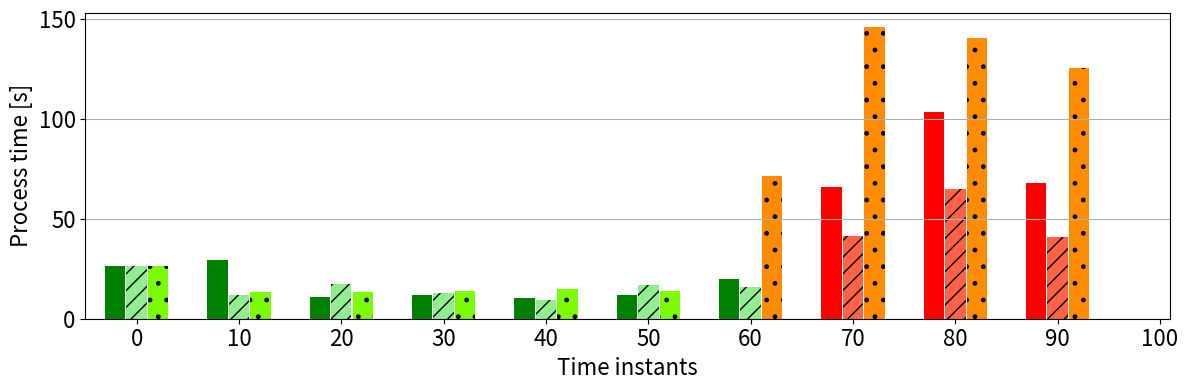

Reproduce this figure in Python.
# %%
import pandas as pd
import matplotlib.pyplot as plt
import matplotlib.patches as mpatches
import numpy as np
import os

# %%
def barplot_processTimes(N, W, process_times_subcase1, convergence_status_subcase1, process_times_subcase2, convergence_status_subcase2, process_times_subcase3, convergence_status_subcase3, save=False, show=True, directory="", filename="", barwidth=0.8, group_separation=0.3, legendLoc='center left', bbox=(1, 0.5), fontsize=16, FSaxis=16, offset=5, Subcase1='S1', Subcase2='S2', Subcase3='S3'):
    time_steps = np.arange(0, N-W+1, W) # Time steps at which process time is available

    # Ensure that the lengths match
    assert len(process_times_subcase1) == len(time_steps)
    assert len(convergence_status_subcase1) == len(time_steps)
    assert len(process_times_subcase2) == len(time_steps)
    assert len(convergence_status_subcase2) == len(time_steps)
    assert len(process_times_subcase3) == len(time_steps)
    assert len(convergence_status_subcase3) == len(time_steps)

    # Define bar colors based on convergence status
    bar_colors_subcase1 = ['green' if status else 'red' for status in convergence_status_subcase1]
    bar_colors_subcase2 = ['lightgreen' if status else 'tomato' for status in convergence_status_subcase2]
    bar_colors_subcase3 = ['lawngreen' if status else 'darkorange' for status in convergence_status_subcase3]

    # Calculate x-positions for each bar within each time step

    x_positions_subcase1 = time_steps - barwidth - group_separation/3
    x_positions_subcase2 = time_steps 
    x_positions_subcase3 = time_steps + barwidth + group_separation/3

    # Create the plot
    fig, ax = plt.subplots(figsize=(12, 4))  # You can manually change the size here

    # Plot the bars
    ax.bar(x_positions_subcase1, process_times_subcase1, color=bar_colors_subcase1, width=barwidth, label=Subcase1)
    ax.bar(x_positions_subcase2, process_times_subcase2, color=bar_colors_subcase2, width=barwidth, label=Subcase2, hatch='//')
    ax.bar(x_positions_subcase3, process_times_subcase3, color=bar_colors_subcase3, width=barwidth, label=Subcase3, hatch='.')

    # Set the x-axis ticks and labels
    ax.set_xticks(np.arange(0, N+1, W))
    ax.set_xticklabels(np.arange(0, N+1, W))
    ax.grid(axis='y')
    ax.tick_params(axis='both', which='major', labelsize=FSaxis)

    # Set the x and y labels
    ax.set_xlabel("Time instants", fontsize=FSaxis)
    ax.set_ylabel("Process time [s]", fontsize=FSaxis)

    # Set the x-axis limits
    ax.set_xlim(-offset, N + 1)

    # Custom legend handles
    subcase1_patch = [mpatches.Patch(color='green', label='Converged'), 
                      mpatches.Patch(color='red', label='Not converged')]
    subcase2_patch = [mpatches.Patch(facecolor='lightgreen', label='Converged', hatch='//'),
                      mpatches.Patch(facecolor='tomato', label='Not converged', hatch='//')]
    subcase3_patch = [mpatches.Patch(facecolor='lawngreen', label='Converged', hatch='.'),
                      mpatches.Patch(facecolor='darkorange', label='Not converged', hatch='.')]

    # Create a legend with the custom handles
    legend1 = ax.legend(handles=subcase1_patch, title="P = 10", bbox_to_anchor=(1.05, 1.00), loc='upper left', title_fontsize=FSaxis, fontsize=FSaxis)
    legend2 = ax.legend(handles=subcase2_patch, title="P = 20", bbox_to_anchor=(1.05, 0.65), loc='upper left', title_fontsize=FSaxis, fontsize=FSaxis)
    legend3 = ax.legend(handles=subcase3_patch, title="P = 30", bbox_to_anchor=(1.05, 0.30), loc='upper left', title_fontsize=FSaxis, fontsize=FSaxis)

    # Add the custom legends to the plot
    ax.add_artist(legend1)
    ax.add_artist(legend2)
    ax.add_artist(legend3)

    # Save the plot
    if save:
        if directory.strip() == "":
            directory = os.getcwd()
        FN = filename + '_' + 'processTimes'
        full_path = os.path.join(directory, FN)
        plt.savefig(full_path, dpi=600, bbox_inches='tight', bbox_extra_artists=(legend1,legend2))
        print('Image saved: {}'.format(FN))

    # Display the plot
    if show:
        plt.tight_layout()
        plt.show()

# %%
save        = True
directory   = r"c:\Users\<user>\Documents\2023 - 2024\THESIS\images\Bsplines\MPC\ClimbTurn2\Tracking\Reference_PERTURBATION\W&P\(SP,SA)_(2,0.30)"
os.makedirs(directory, exist_ok=True)

ClimbTurn2      = True
N = 100
W = 10

CPs = 'fixed'

offset = 5

if ClimbTurn2:
    process_times1       = [26.48, 29.23, 10.73, 12.07, 10.16, 11.97, 20.08, 65.70, 103.33, 67.93]
    convergence_status1  = 7*[True] + 3*[False]

    process_times2       = [26.48, 11.98, 17.56, 12.91, 9.41, 16.97, 16.07, 41.27, 64.68, 41.14]
    convergence_status2  = 7*[True] + 3*[False]

    process_times3       = [26.48, 13.20, 13.28, 13.80, 14.94, 13.85, 71.63, 145.76, 140.35, 125.30]
    convergence_status3  = 6*[True] + 4*[False]

    filename = "ClimbTurn2" + '_P' + '_10_20_30_'
    barwidth = 2

# %%
barplot_processTimes(N=N, W=W, process_times_subcase1=process_times1, convergence_status_subcase1=convergence_status1, process_times_subcase2=process_times2, convergence_status_subcase2=convergence_status2, process_times_subcase3=process_times3, convergence_status_subcase3=convergence_status3, save=save, directory=directory, filename=filename, barwidth=barwidth, offset=offset)

#%%